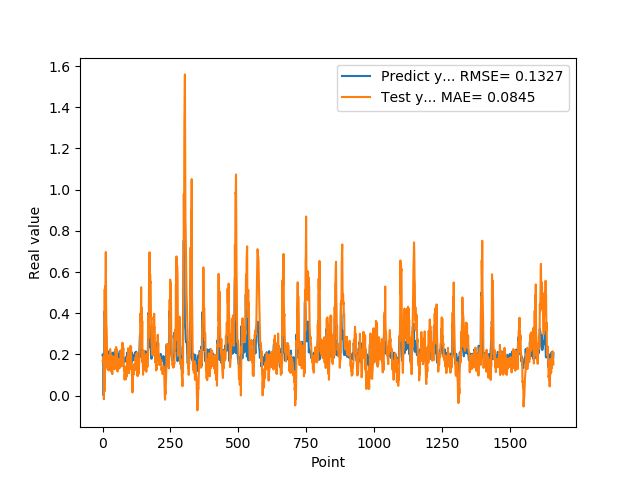

The data file committed next to this chart (first rows):
1.955727785830000398e-01, 1.678658817629755662e-01
1.954265981910000005e-01, 1.669832464217314294e-01
2.004670947789999880e-01, 1.658301774830877873e-01
2.029463946819999587e-01, 1.673061144788705323e-01
0.000000000000000000e+00, 1.900306737322856598e-01
1.862521618600000151e-01, -1.754238519633201376e-02
1.862153261900000301e-01, 1.893129532362702871e-01
4.038094580169999670e-01, 1.977247953265163713e-02
4.118085205549999461e-01, 5.169524856406906288e-01
3.743042349819999948e-01, 9.028054462984658191e-02
3.571429848669999685e-01, 5.315286115381879783e-01
2.572054266930000055e-01, 5.197081017641381750e-01
2.409307956699999753e-01, 6.972236278196100034e-01
2.253161966800000249e-01, 4.565318225943200692e-01
1.935185044999999937e-01, 3.452802057610885322e-01
1.787700653079999924e-01, 3.260972211274423826e-01
1.622045934200000150e-01, 2.683706039282642286e-01
1.761920750140000269e-01, 1.410353190323328509e-01
1.883655935530000325e-01, 1.553621441789279356e-01
1.861467957499999548e-01, 1.271731320612715377e-01
1.954913884399999968e-01, 1.398458250555637272e-01
1.954011768099999935e-01, 1.501658544096179382e-01
1.660518944260000185e-01, 1.679586789467634456e-01
1.907722949980000249e-01, 1.221135352690189274e-01
2.156041562559999625e-01, 1.953957443830214857e-01
1.898660957809999716e-01, 1.983914971788328374e-01
1.770474612709999895e-01, 1.367197268430704049e-01
2.001174986360000074e-01, 1.304530462488076303e-01
1.948629021640000125e-01, 2.260229736036469539e-01
1.922753006219999894e-01, 1.768656806645699797e-01
1.779100298880000042e-01, 1.599050821108713716e-01
1.810636967419999854e-01, 1.386152238744455256e-01
1.680064052340000114e-01, 1.957845055496051367e-01
1.635809391740000174e-01, 1.137948353193636575e-01
1.706920862200000111e-01, 1.229326929544957703e-01
1.916799396280000345e-01, 1.166096495077855455e-01
2.085516005749999957e-01, 1.043244260142624086e-01
2.058236002919999752e-01, 1.518242540830256615e-01
1.828240007160000513e-01, 1.480866304340147099e-01
1.857409924269999846e-01, 1.608120896787194609e-01
1.775099337099999841e-01, 1.904504844549623765e-01
1.752161234619999952e-01, 1.818134678939472837e-01
1.971126049759999999e-01, 1.708373370127776458e-01
1.845117062330000057e-01, 1.484545462494391010e-01
1.984785944219999987e-01, 1.279299056979061322e-01
2.143009155989999692e-01, 1.717307841397618662e-01
1.841159015890000139e-01, 1.732568166313505909e-01
2.104043960570000094e-01, 1.422910460369941066e-01
2.032361328599999739e-01, 2.277565834693518199e-01
2.088565975429999833e-01, 2.075447223235301619e-01
1.960448026660000231e-01, 2.357649110031500017e-01
1.900728046889999523e-01, 1.450327739482566158e-01
1.658952832220000062e-01, 2.246662253356002392e-01
1.872539073229999851e-01, 1.776528088285658225e-01
1.852532625200000171e-01, 1.779911499651362083e-01
1.799222826959999966e-01, 1.169996284469625586e-01
2.012764066460000223e-01, 1.399613920990556148e-01
1.978618204589999985e-01, 1.553734731643023059e-01
1.950792670250000027e-01, 1.369568377593253505e-01
1.711323857310000085e-01, 1.776940931666438073e-01
1.623787879939999901e-01, 1.476007860409595807e-01
... 1,599 more rows
